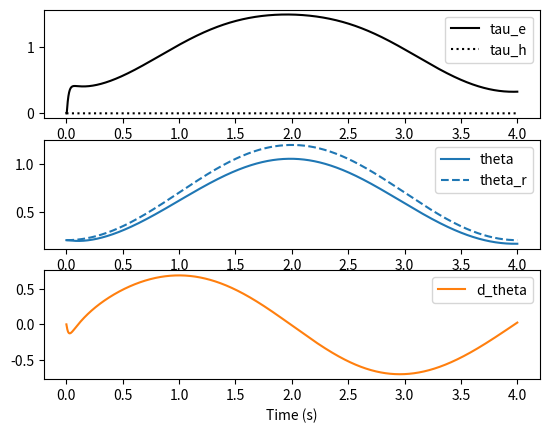

The matplotlib source for this figure:
import numpy as np
import matplotlib.pyplot as plt
from scipy.integrate import odeint


class PIDController:
    def __init__(self, kp, ki, kd, dt_):
        self.error_prior = 0
        self.integral_prior = 0
        self.kp = kp
        self.ki = ki
        self.kd = kd
        self.dt = dt_

    def track(self, ref, value):
        error = ref-value
        integral = self.integral_prior + error * self.dt
        derivative = (error - self.error_prior) / self.dt
        u = self.kp * error + self.ki * integral + self.kd * derivative
        self.error_prior = error
        self.integral_prior = integral
        return min(max(u, -25), 25)    # Output saturation


class ImpedanceController:
    def __init__(self, kp, kd, dt_):
        self.ref_prior = 0
        self.value_prior = 0
        self.kp = kp
        self.kd = kd
        self.dt = dt_

    def track(self, ref, value):
        d_ref_dt = (ref - self.ref_prior) / self.dt
        d_value_dt = (value - self.value_prior) / self.dt
        u = self.kp * (ref - value) + self.kd * (d_ref_dt - d_value_dt)
        self.ref_prior = ref
        self.value_prior = value
        return min(max(u, -25), 25)  # Output saturation


class FieldController:
    pass


class NMPController:
    pass


# define seated exo model
def seated_exo(x, t_, tau_e_, tau_h_):
    # Inputs (2): tau_e = exo torque, tau_h = human torque
    # States (2): joint angle and velocity
    theta_ = x[0]
    d_theta_ = x[1]

    # Parameters
    A = 0.0001
    B = 0.0207
    J = 0.0377
    tau_g = 1.7536

    d_theta_dt = d_theta_
    dd_theta_dt = (tau_e_ + tau_h_ - B * d_theta_ - A * np.tanh(10 * d_theta_) - tau_g * np.sin(theta_)) / J

    # Return derivatives
    return [d_theta_dt, dd_theta_dt]


n_con = 2

# Time Steps
T = 4
dt = 0.002
t = np.linspace(0, T, int(T/dt) + 1)

# Initial conditions
theta0 = 0.2
d_theta0 = 0.0
y0 = [theta0, d_theta0]

# Storage for results
theta = np.ones(len(t)) * theta0
d_theta = np.ones(len(t)) * d_theta0

# Exo and Human Torques (Nm)
tau_e = np.zeros(len(t))
tau_h = np.zeros(len(t))

# Reference
theta_r = (np.cos(2 * np.pi * 0.25 * t - np.pi) + 1) / 2 + 0.2

# Controllers
pid_controller = PIDController(25, 10, 1, dt)
pid_controller.error_prior = theta_r[0] - theta[0]
imp_controller = ImpedanceController(10, 2, dt)

# Loop through each time step
for i in range(len(t) - 1):
    # Simulate
    inputs = (tau_e[i], tau_h[i])
    ts = [t[i], t[i + 1]]
    y = odeint(seated_exo, y0, ts, args=inputs)
    # Store results
    theta[i+1] = y[-1][0]
    d_theta[i+1] = y[-1][1]
    # Adjust initial condition for next loop
    y0 = y[-1]
    # Compute next control input
    tau_e[i+1] = imp_controller.track(theta_r[i], theta[i])

# Construct results and save data file
data = np.vstack((t, tau_e, tau_h, theta, d_theta))
# Transpose data
data = data.T
np.savetxt('sim_data.txt', data, delimiter=',')

# Plot the inputs
plt.figure()

plt.subplot(3, 1, 1)
plt.plot(t, tau_e, 'k-', label='tau_e')
plt.plot(t, tau_h, 'k:', label='tau_h')
plt.legend(loc='best')

plt.subplot(3, 1, 2)
plt.plot(t, theta, 'C0', label='theta')
plt.plot(t, theta_r, 'C0--', label='theta_r')
plt.legend(loc='best')

plt.subplot(3, 1, 3)
plt.plot(t, d_theta, 'C1-', label='d_theta')
plt.legend(loc='best')
plt.xlabel('Time (s)')

plt.show()
